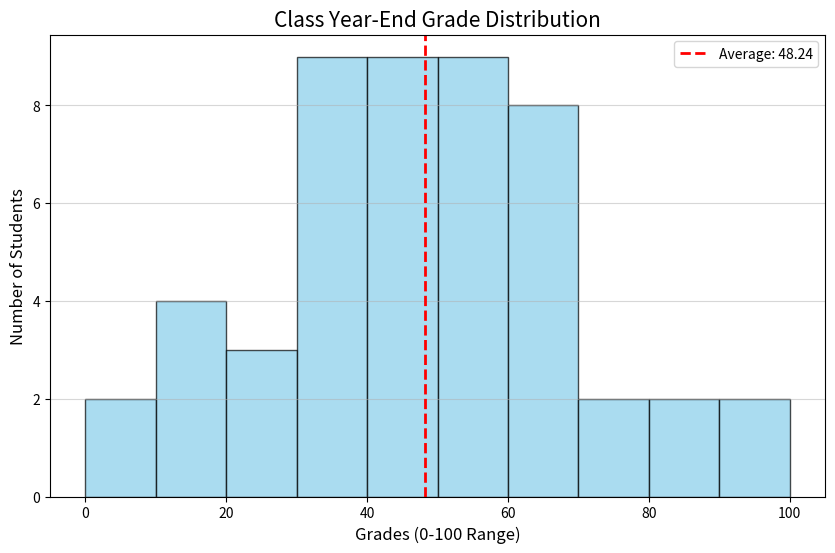

Reproduce this figure in Python.
import numpy as np
import matplotlib.pyplot as plt

# 50 students, 2 exams (Column 0: Midterm, Column 1: Final)
grades = np.random.randint(0, 101, size=(50, 2))

print(f"Dataset Shape: {grades.shape}")
print("Grades of the First 5 Students:\n", grades[:5])
print("-" * 30)

# 2. CALCULATING AVERAGES (Vectorization)
# Processing all columns without using loops
# Multiplying Column 0 by 40%, Column 1 by 60%
year_end_grades = (grades[:, 0] * 0.4) + (grades[:, 1] * 0.6)

print("Year-End Averages of the First 5 Students: ", year_end_grades[:5])
print("-" * 30)

# 3. STATISTICS
class_average = np.mean(year_end_grades)
highest_grade = np.max(year_end_grades)
top_student_index = np.argmax(year_end_grades)
std_deviation = np.std(year_end_grades)

print(f"Class Average: {class_average:.2f}")
print(f"Highest Grade: {highest_grade} (Student Index: {top_student_index})")
print(f"Standard Deviation: {std_deviation:.2f}")
print("-" * 30)

# 4. FILTERING (Boolean Indexing)
# Those with grades lower than 50 (Returns a True/False array)
failed_mask = year_end_grades < 50

# We extract the grades using this mask
failing_student_grades = year_end_grades[failed_mask]

print(f"Number of Students Failed: {len(failing_student_grades)}")
# The '~' sign takes the inverse (NOT), meaning those who passed.
print(f"Average of Those Who Passed: {np.mean(year_end_grades[~failed_mask]):.2f}")

# 1. Creating Histogram
# bins=10: Divides grades into 10-point intervals (0-10, 10-20, etc.)
# alpha=0.7: Transparency of the bars (for visuals)
# color='skyblue': Bar color
# edgecolor='black': Border line of the bars (to make them look clearer)
plt.figure(figsize=(10, 6)) # Adjusting the size of the graph
plt.hist(year_end_grades, bins=10, range=(0, 100), color='skyblue', edgecolor='black', alpha=0.7)

# 2. Adding Average Line (Vertical Line)
# axvline: Axis Vertical Line
plt.axvline(np.mean(year_end_grades), color='red', linestyle='dashed', linewidth=2, label=f"Average: {np.mean(year_end_grades):.2f}")

# 3. Titles and Labels
plt.title("Class Year-End Grade Distribution", fontsize=15)
plt.xlabel("Grades (0-100 Range)", fontsize=12)
plt.ylabel("Number of Students", fontsize=12)
plt.legend() # Necessary to show the "Average" label
plt.grid(axis="y", alpha=0.5) # Only horizontal lines
plt.show()
